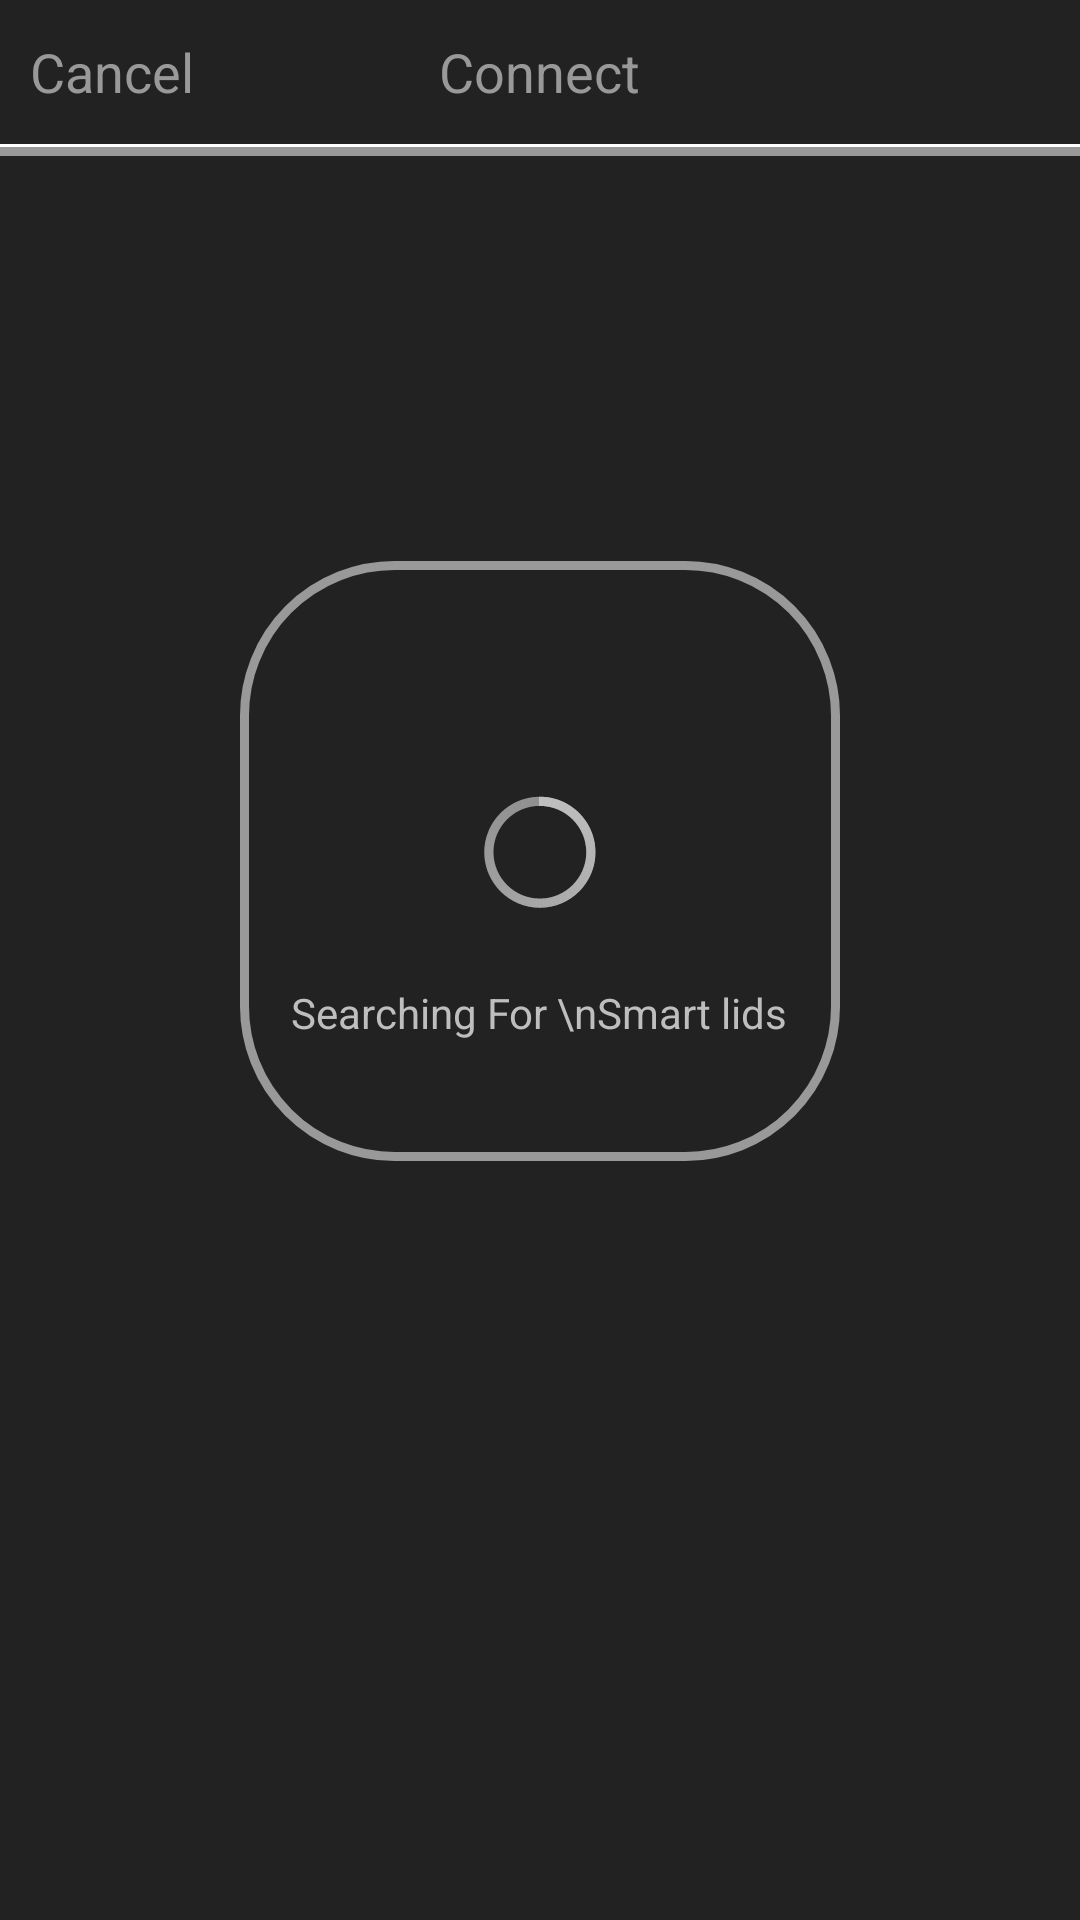

Reconstruct the res/layout file that produces this screen, plus the resources it refers to.
<!-- AndroidManifest.xml: activity theme AppTheme -->
<!-- res/layout/activity_init_setup_connect.xml -->
<?xml version="1.0" encoding="utf-8"?>
<RelativeLayout
    xmlns:android="http://schemas.android.com/apk/res/android"
    xmlns:tools="http://schemas.android.com/tools"
    android:layout_width="match_parent"
    android:layout_height="match_parent"
    android:background="#222222"
    tools:context="com.wits.wistronthermos.InitSetupConnectActivity">

    <RelativeLayout
        android:id="@+id/actionbar"
        android:layout_width="match_parent"
        android:layout_height="?android:attr/actionBarSize"
        android:layout_alignParentEnd="true"
        android:layout_alignParentRight="true"
        android:layout_alignParentTop="true"
        android:background="#222222">

        <TextView
            android:id="@+id/cancel"
            android:layout_width="wrap_content"
            android:layout_height="wrap_content"
            android:layout_alignParentLeft="true"
            android:layout_alignParentStart="true"
            android:layout_centerVertical="true"
            android:layout_marginLeft="10dp"
            android:text="Cancel"
            android:textAppearance="?android:attr/textAppearanceMedium"
            android:textColor="#FF999999"/>


        <TextView
            android:id="@+id/init_setup"
            android:layout_width="wrap_content"
            android:layout_height="wrap_content"
            android:layout_alignTop="@+id/cancel"
            android:layout_centerHorizontal="true"
            android:layout_centerVertical="true"
            android:text="Connect"
            android:textAppearance="?android:attr/textAppearanceMedium"
            android:textColor="#FF999999"/>
    </RelativeLayout>

    <View
        android:id="@+id/view"
        android:layout_width="match_parent"
        android:layout_height="1dp"
        android:layout_alignParentLeft="true"
        android:layout_alignParentStart="true"
        android:layout_below="@id/actionbar"
        android:background="#FFFFFFFF"/>

    <View
        android:id="@+id/view1"
        android:layout_width="match_parent"
        android:layout_height="3dp"
        android:layout_alignParentLeft="true"
        android:layout_alignParentStart="true"
        android:layout_below="@id/view"
        android:background="#FF999999"/>

    <RelativeLayout
        android:layout_width="wrap_content"
        android:layout_height="wrap_content"
        android:layout_marginTop="135dp"
        android:id="@+id/avatar_relativelayout"
        android:layout_below="@+id/view1"
        android:layout_centerHorizontal="true">

        <ImageView
            android:layout_width="200dp"
            android:layout_height="200dp"
            android:background="@drawable/btn_lucida"
            android:id="@+id/imageView2"/>

        <TextView
            android:layout_width="wrap_content"
            android:layout_height="wrap_content"
            android:textAppearance="?android:attr/textAppearanceSmall"
            android:text="Searching For \nSmart lids"
            android:gravity="center"
            android:id="@+id/textView8"
            android:layout_alignBottom="@+id/imageView2"
            android:layout_centerHorizontal="true"
            android:layout_marginBottom="40dp"/>

        <ProgressBar
            android:layout_width="wrap_content"
            android:layout_height="wrap_content"
            android:id="@+id/progressBar3"
            android:layout_above="@+id/textView8"
            android:layout_centerHorizontal="true"
            android:layout_marginBottom="20dp"/>
    </RelativeLayout>
</RelativeLayout>
<!-- resources referenced by this layout -->
<resources>
  <!-- drawable btn_lucida (drawable) -->
  <?xml version="1.0" encoding="utf-8"?>
  <shape xmlns:android="http://schemas.android.com/apk/res/android"
      android:shape="rectangle">
      
      <corners
          android:radius="50dp"/>
      
      
      <solid android:color="#00FFFFFF" />
      
      
      <stroke
          android:width="3dp"
          android:color="#FF999999" />
  
  </shape>
  <style name="AppTheme" parent="@android:style/Theme.Holo">
          
          <item name="colorPrimary">@color/colorPrimary</item>
          <item name="colorPrimaryDark">@color/colorPrimaryDark</item>
          <item name="colorAccent">@color/colorAccent</item>
          <item name="android:windowActionBar">false</item>
          <item name="android:windowNoTitle">true</item>
      </style>
  <color name="colorPrimary">#3F51B5</color>
  <color name="colorPrimaryDark">#303F9F</color>
  <color name="colorAccent">#FF4081</color>
</resources>
